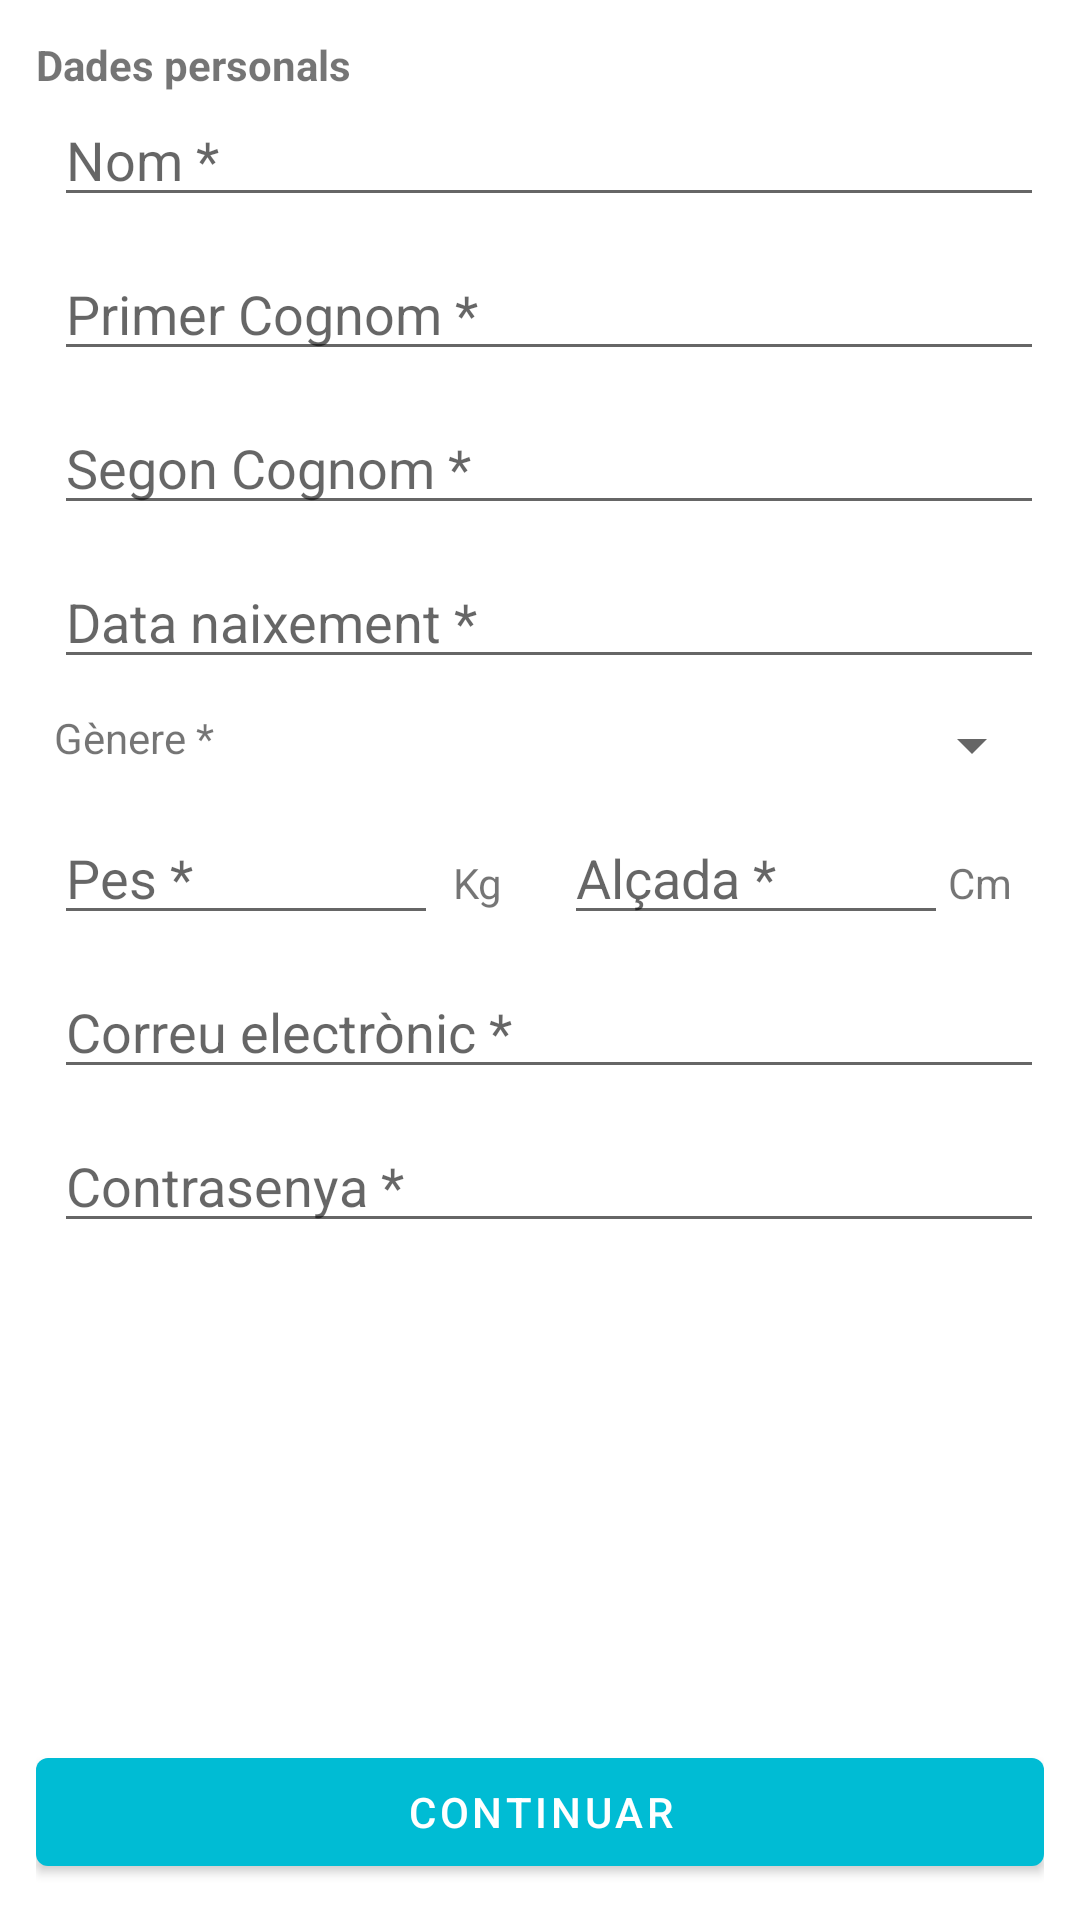

Write the Android layout XML for this screen, with the resource values it uses.
<!-- AndroidManifest.xml: application theme Theme.ControlDiabètic -->
<!-- res/layout/activity_registre.xml -->
<?xml version="1.0" encoding="utf-8"?>
<layout xmlns:android="http://schemas.android.com/apk/res/android"
    xmlns:app="http://schemas.android.com/apk/res-auto"
    xmlns:tools="http://schemas.android.com/tools">

    <data>
        <import type="android.view.View" />

        <variable
            name="viewModel"
            type="com.ismasoft.controldiabetic.viewModel.RegistreViewModel" />
    </data>

    <RelativeLayout
        android:layout_width="match_parent"
        android:layout_height="match_parent"
        android:padding="12dp">

        <androidx.core.widget.NestedScrollView
            android:layout_width="match_parent"
            android:layout_height="wrap_content"
            android:layout_alignParentTop="true"
            android:layout_above="@id/buttonContinuar"
            android:layout_marginBottom="2dp">

            <LinearLayout
                android:layout_width="match_parent"
                android:layout_height="match_parent"
                android:layout_gravity="top"
                android:orientation="vertical"
                android:paddingBottom="10dp"
                tools:context=".ui.activities.RegistreActivity">

                <TextView
                    android:layout_width="wrap_content"
                    android:layout_height="wrap_content"
                    android:text="@string/personalData"
                    android:textStyle="bold" />

                <EditText
                    android:id="@+id/loginNom"
                    android:layout_width="match_parent"
                    android:layout_height="wrap_content"
                    android:layout_marginStart="6dp"
                    android:layout_marginBottom="10dp"
                    android:autofillHints=""
                    android:ems="10"
                    android:hint="@string/loginNom"
                    android:inputType="textCapSentences" />

                <EditText
                    android:id="@+id/loginCognom"
                    android:layout_width="match_parent"
                    android:layout_height="wrap_content"
                    android:layout_marginStart="6dp"
                    android:layout_marginBottom="10dp"
                    android:autofillHints=""
                    android:ems="10"
                    android:hint="@string/loginCognom"
                    android:inputType="textCapSentences" />

                <EditText
                    android:id="@+id/loginCognom2"
                    android:layout_width="match_parent"
                    android:layout_height="wrap_content"
                    android:layout_marginStart="6dp"
                    android:layout_marginBottom="10dp"
                    android:autofillHints=""
                    android:ems="10"
                    android:hint="@string/loginCognom2"
                    android:inputType="textCapSentences" />

                <EditText
                    android:id="@+id/loginNaixament"
                    android:layout_width="match_parent"
                    android:layout_height="wrap_content"
                    android:layout_marginStart="6dp"
                    android:layout_marginBottom="10dp"
                    android:autofillHints=""
                    android:ems="10"
                    android:hint="@string/loginBirthday"
                    android:inputType="none" />

                <LinearLayout
                    android:layout_width="match_parent"
                    android:layout_height="wrap_content"
                    android:layout_marginBottom="10dp"
                    android:orientation="horizontal">

                    <TextView
                        android:id="@+id/loginGenere"
                        android:layout_width="0dp"
                        android:layout_height="wrap_content"
                        android:layout_marginStart="6dp"
                        android:layout_marginEnd="5dp"
                        android:layout_weight="1"
                        android:autofillHints=""
                        android:ems="10"
                        android:text="@string/titolGenere" />

                    <Spinner
                        android:id="@+id/loginGenereSpiner"
                        android:layout_width="0dp"
                        android:layout_height="wrap_content"
                        android:layout_marginStart="5dp"
                        android:layout_weight="1"
                        android:autofillHints=""
                        android:ems="10"/>

                </LinearLayout>

                <LinearLayout
                    android:layout_width="match_parent"
                    android:layout_height="wrap_content"
                    android:layout_marginBottom="10dp"
                    android:orientation="horizontal">

                    <EditText
                        android:id="@+id/loginPes"
                        android:layout_width="0dp"
                        android:layout_height="wrap_content"
                        android:layout_marginStart="6dp"
                        android:layout_marginEnd="5dp"
                        android:layout_weight="4"
                        android:autofillHints=""
                        android:ems="10"
                        android:hint="@string/loginWeight"
                        android:inputType="number" />

                    <TextView
                        android:id="@+id/textViewPes"
                        android:layout_width="0dp"
                        android:layout_height="wrap_content"
                        android:layout_weight="1"
                        android:text="@string/mesuraPes" />

                    <EditText
                        android:id="@+id/loginAltura"
                        android:layout_width="0dp"
                        android:layout_height="wrap_content"
                        android:layout_marginStart="5dp"
                        android:layout_weight="4"
                        android:autofillHints=""
                        android:ems="10"
                        android:hint="@string/loginHeight"
                        android:inputType="number" />

                    <TextView
                        android:id="@+id/textViewAltura"
                        android:layout_width="0dp"
                        android:layout_height="wrap_content"
                        android:layout_weight="1"
                        android:text="@string/mesuraAltura" />

                </LinearLayout>

                <EditText
                    android:id="@+id/loginCorreuElectronic"
                    android:layout_width="match_parent"
                    android:layout_height="wrap_content"
                    android:layout_marginStart="6dp"
                    android:layout_marginBottom="10dp"
                    android:autofillHints=""
                    android:ems="10"
                    android:hint="@string/loginEmail"
                    android:inputType="textEmailAddress" />

                <EditText
                    android:id="@+id/loginPassword"
                    android:layout_width="match_parent"
                    android:layout_height="wrap_content"
                    android:layout_marginStart="6dp"
                    android:layout_marginBottom="10dp"
                    android:autofillHints=""
                    android:ems="10"
                    android:hint="@string/loginPassword"
                    android:inputType="textPassword" />

            </LinearLayout>

        </androidx.core.widget.NestedScrollView>

        <Button
            android:id="@+id/buttonContinuar"
            android:layout_width="match_parent"
            android:layout_height="wrap_content"
            android:layout_alignParentBottom="true"
            android:text="@string/continuarRegistre"
            app:backgroundTint="#00BCD4" />
    </RelativeLayout>
</layout>
<!-- resources referenced by this layout -->
<resources>
  <string name="continuarRegistre">Continuar</string>
  <string name="loginBirthday">Data naixement *</string>
  <string name="loginCognom">Primer Cognom *</string>
  <string name="loginCognom2">Segon Cognom *</string>
  <string name="loginEmail">Correu electrònic *</string>
  <string name="loginHeight">Alçada *</string>
  <string name="loginNom">Nom *</string>
  <string name="loginPassword">Contrasenya *</string>
  <string name="loginWeight">Pes *</string>
  <string name="mesuraAltura">Cm</string>
  <string name="mesuraPes">Kg</string>
  <string name="personalData">Dades personals</string>
  <string name="titolGenere">Gènere *</string>
  <style name="Theme.ControlDiabètic" parent="Theme.MaterialComponents.DayNight.DarkActionBar">
          
          <item name="colorPrimary">@color/fonsActionBar</item>
          <item name="colorPrimaryVariant">@color/purple_700</item>
          <item name="colorOnPrimary">@color/white</item>
          
          <item name="colorSecondary">@color/teal_200</item>
          <item name="colorSecondaryVariant">@color/teal_700</item>
          <item name="colorOnSecondary">@color/black</item>
          
          <item name="android:statusBarColor" tools:targetApi="l">?attr/colorPrimaryVariant</item>
          
      </style>
  <color name="fonsActionBar">#00BCD4</color>
  <color name="purple_700">#FF3700B3</color>
  <color name="white">#FFFFFFFF</color>
  <color name="teal_200">#FF03DAC5</color>
  <color name="teal_700">#FF018786</color>
  <color name="black">#FF000000</color>
</resources>
